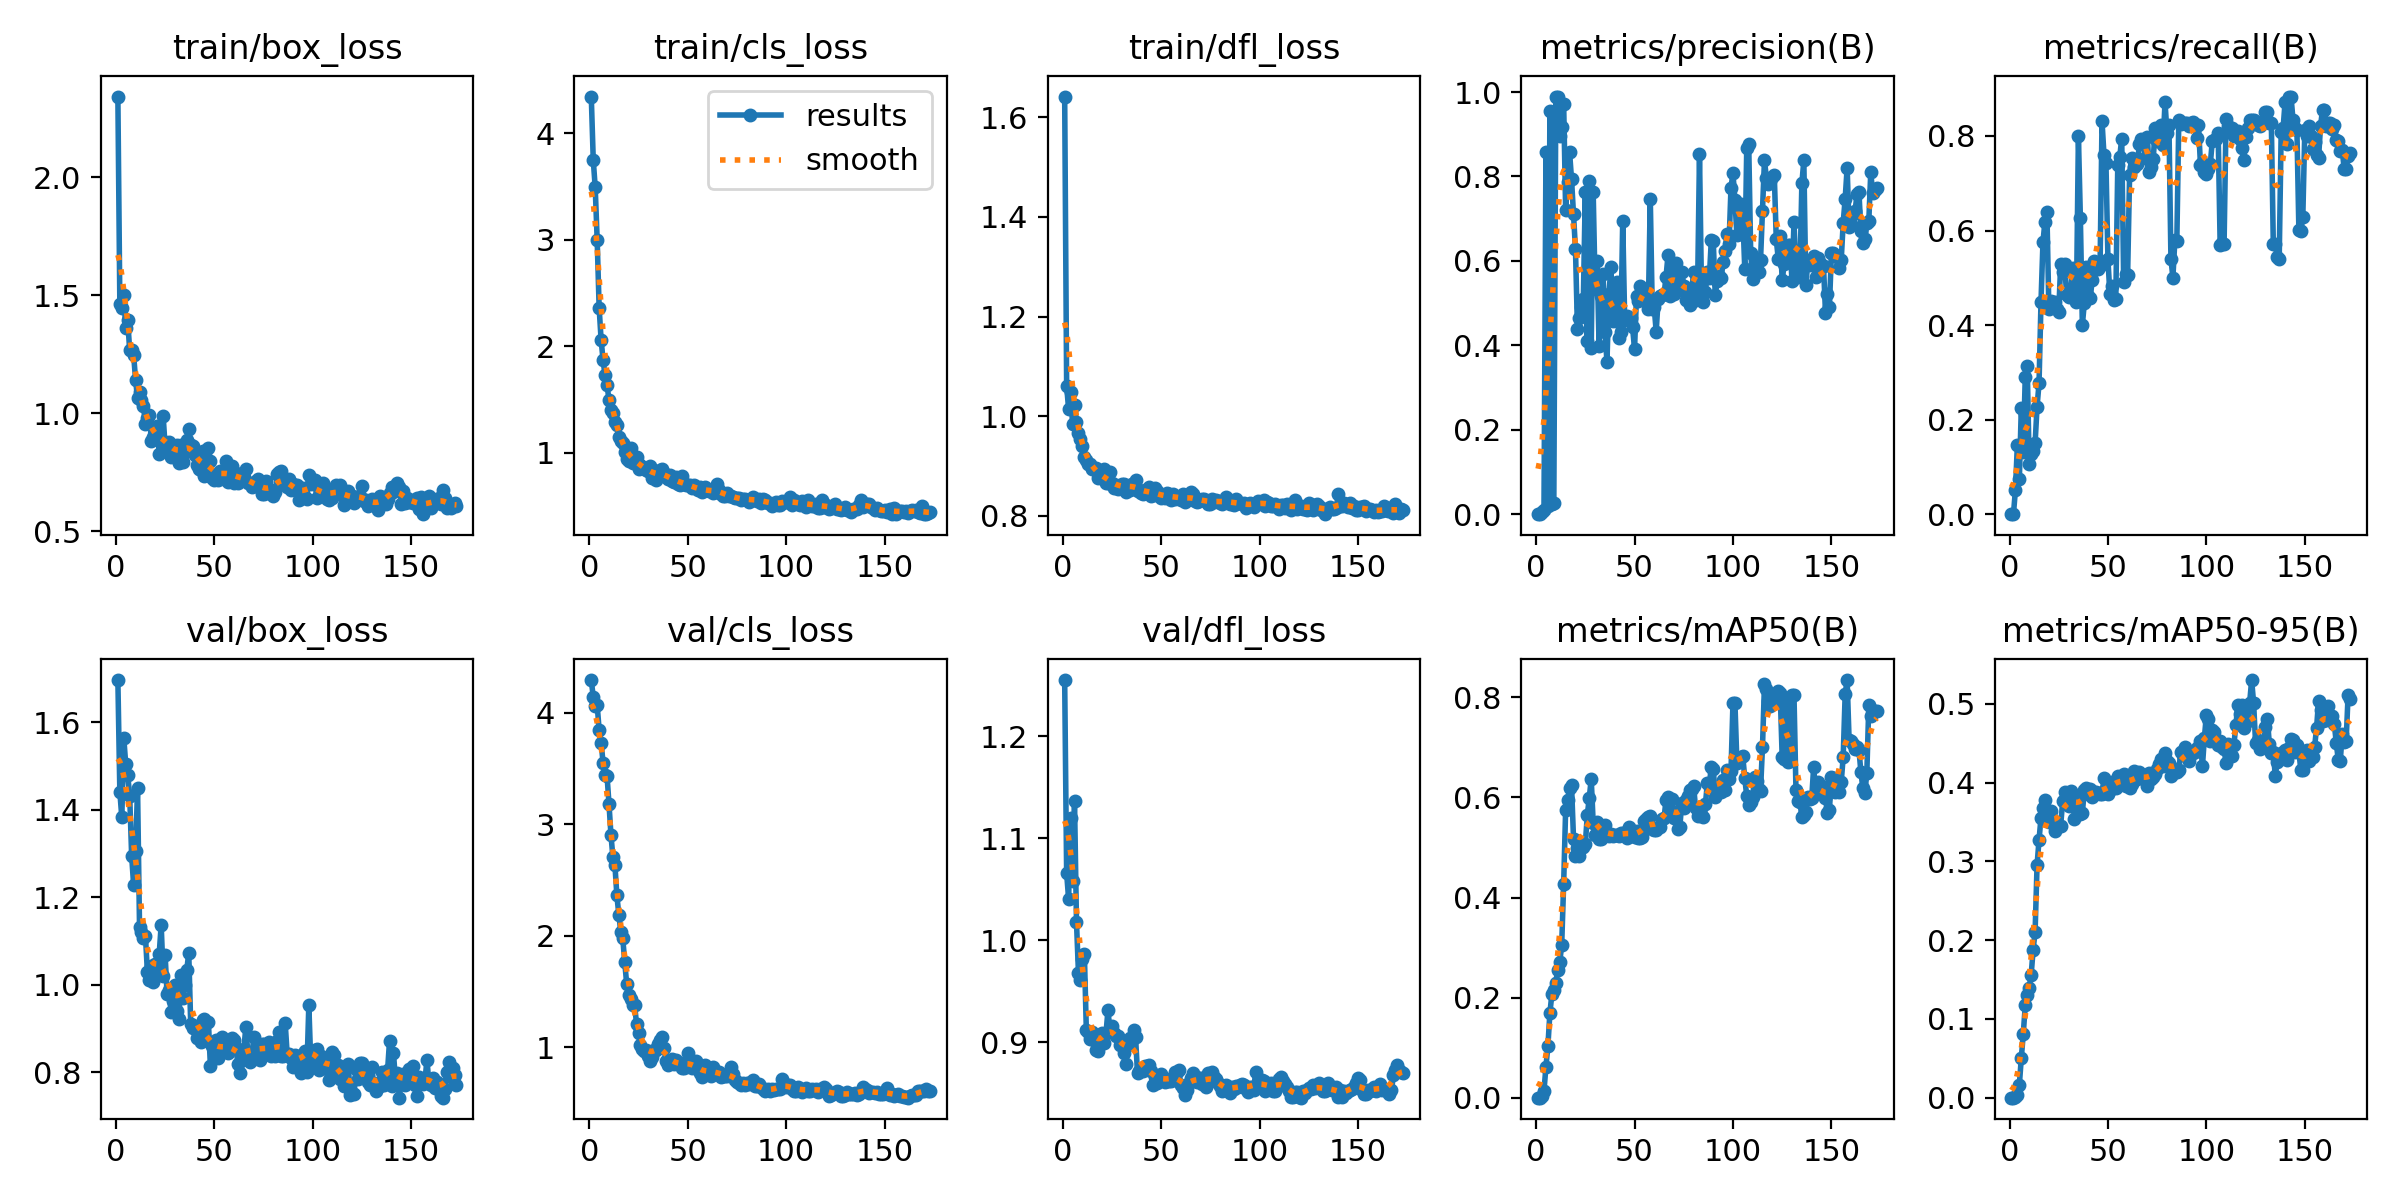

The file beside this chart, header and first rows:
epoch, time, train/box_loss, train/cls_loss, train/dfl_loss, metrics/precision(B), metrics/recall(B), metrics/mAP50(B), metrics/mAP50-95(B), val/box_loss, val/cls_loss, val/dfl_loss, lr/pg0, lr/pg1, lr/pg2
1, 57.47, 2.341, 4.344, 1.642, 0, 0, 0, 0, 1.696, 4.295, 1.255, 0.0003571, 0.0003571, 0.0003571
2, 62.38, 1.463, 3.752, 1.061, 0, 0, 0, 0, 1.441, 4.143, 1.065, 0.0007713, 0.0007713, 0.0007713
3, 74.84, 1.448, 3.491, 1.014, 0.00576, 0.05089, 0.00295, 0.00066, 1.382, 4.061, 1.04, 0.001183, 0.001183, 0.001183
4, 87.27, 1.502, 2.998, 1.048, 0.01005, 0.1467, 0.01353, 0.0033, 1.564, 4.071, 1.12, 0.001238, 0.001238, 0.001238
5, 98.11, 1.362, 2.361, 0.9849, 0.8579, 0.07386, 0.06197, 0.01649, 1.503, 3.845, 1.058, 0.001234, 0.001234, 0.001234
6, 108.6, 1.393, 2.06, 1.023, 0.01861, 0.2255, 0.1035, 0.05042, 1.479, 3.73, 1.136, 0.001229, 0.001229, 0.001229
7, 118.6, 1.267, 1.87, 0.9881, 0.9555, 0.1314, 0.1693, 0.0812, 1.432, 3.552, 1.018, 0.001225, 0.001225, 0.001225
8, 129.5, 1.268, 1.726, 0.9666, 0.02334, 0.291, 0.2064, 0.1171, 1.294, 3.438, 0.9679, 0.001221, 0.001221, 0.001221
9, 136.9, 1.248, 1.64, 0.9544, 0.02685, 0.313, 0.2158, 0.1298, 1.228, 3.437, 0.9606, 0.001217, 0.001217, 0.001217
10, 147.2, 1.141, 1.494, 0.9395, 0.9873, 0.1063, 0.2299, 0.1393, 1.306, 3.184, 0.982, 0.001213, 0.001213, 0.001213
11, 158.1, 1.064, 1.407, 0.9181, 0.9894, 0.1282, 0.2556, 0.156, 1.449, 2.904, 0.9868, 0.001209, 0.001209, 0.001209
12, 168, 1.092, 1.37, 0.913, 0.8952, 0.1346, 0.2702, 0.1878, 1.132, 2.702, 0.9121, 0.001205, 0.001205, 0.001205
13, 177.4, 1.058, 1.29, 0.9041, 0.9169, 0.1496, 0.3053, 0.2107, 1.121, 2.637, 0.9104, 0.0012, 0.0012, 0.0012
14, 189, 1.03, 1.262, 0.9038, 0.9725, 0.2276, 0.4279, 0.2954, 1.108, 2.361, 0.9029, 0.001196, 0.001196, 0.001196
15, 199.5, 0.956, 1.148, 0.8944, 0.7211, 0.2767, 0.5753, 0.3274, 1.112, 2.187, 0.91, 0.001192, 0.001192, 0.001192
16, 209.7, 0.9822, 1.107, 0.895, 0.788, 0.4493, 0.594, 0.3554, 1.029, 2.031, 0.9018, 0.001188, 0.001188, 0.001188
17, 221.1, 0.9944, 1.092, 0.8962, 0.858, 0.5758, 0.6183, 0.3677, 1.011, 1.976, 0.8928, 0.001184, 0.001184, 0.001184
18, 230.2, 0.8847, 1.012, 0.8762, 0.7929, 0.6189, 0.6246, 0.378, 1.042, 1.76, 0.8916, 0.00118, 0.00118, 0.00118
19, 240.7, 0.8981, 0.9433, 0.8789, 0.7111, 0.6387, 0.5178, 0.356, 1.006, 1.565, 0.8986, 0.001176, 0.001176, 0.001176
20, 252.3, 0.8934, 0.9268, 0.8764, 0.6275, 0.4338, 0.4835, 0.3506, 1.048, 1.464, 0.9086, 0.001172, 0.001172, 0.001172
21, 263.2, 0.9464, 1.043, 0.8931, 0.4393, 0.4513, 0.4983, 0.3635, 1.032, 1.431, 0.8989, 0.001167, 0.001167, 0.001167
22, 272.3, 0.8293, 0.9067, 0.8655, 0.4652, 0.4448, 0.4839, 0.3521, 1.07, 1.379, 0.9088, 0.001163, 0.001163, 0.001163
23, 282, 0.89, 0.9324, 0.8656, 0.4897, 0.4488, 0.4993, 0.3381, 1.137, 1.381, 0.9314, 0.001159, 0.001159, 0.001159
24, 292.4, 0.9902, 0.9637, 0.8873, 0.5093, 0.4337, 0.5011, 0.3471, 1.021, 1.205, 0.9112, 0.001155, 0.001155, 0.001155
25, 304.1, 0.8594, 0.844, 0.8667, 0.7632, 0.4277, 0.5068, 0.3448, 1.068, 1.13, 0.9155, 0.001151, 0.001151, 0.001151
26, 314, 0.8624, 0.8857, 0.8558, 0.4114, 0.5284, 0.5647, 0.3456, 0.9779, 1.014, 0.9093, 0.001147, 0.001147, 0.001147
27, 324, 0.879, 0.8629, 0.8612, 0.7893, 0.5121, 0.5988, 0.3768, 0.9872, 0.9798, 0.906, 0.001143, 0.001143, 0.001143
28, 335.4, 0.8165, 0.8612, 0.8537, 0.3944, 0.5301, 0.6372, 0.3886, 0.9381, 0.9611, 0.906, 0.001139, 0.001139, 0.001139
29, 346.3, 0.8346, 0.8378, 0.8605, 0.7621, 0.4644, 0.5486, 0.3803, 0.9622, 0.9748, 0.8971, 0.001135, 0.001135, 0.001135
30, 356.2, 0.8629, 0.8328, 0.8637, 0.5329, 0.4592, 0.5254, 0.3706, 0.9996, 0.9182, 0.9008, 0.00113, 0.00113, 0.00113
31, 365, 0.8678, 0.879, 0.8641, 0.5999, 0.4616, 0.5501, 0.3895, 0.9394, 0.8759, 0.8892, 0.001126, 0.001126, 0.001126
32, 375.7, 0.7896, 0.7685, 0.8487, 0.3973, 0.5201, 0.5163, 0.3842, 0.9224, 0.9068, 0.879, 0.001122, 0.001122, 0.001122
33, 386.6, 0.8676, 0.8058, 0.8596, 0.5176, 0.4581, 0.5163, 0.3536, 1.023, 0.9736, 0.8975, 0.001118, 0.001118, 0.001118
34, 396.1, 0.7954, 0.7437, 0.8526, 0.5701, 0.4498, 0.5322, 0.3779, 0.9695, 0.9691, 0.9039, 0.001114, 0.001114, 0.001114
35, 405.1, 0.8374, 0.797, 0.8646, 0.4309, 0.8007, 0.5459, 0.3823, 0.9997, 1.032, 0.9026, 0.00111, 0.00111, 0.00111
36, 416.1, 0.8884, 0.8407, 0.8656, 0.3614, 0.6263, 0.5292, 0.3608, 1.033, 1.062, 0.9124, 0.001106, 0.001106, 0.001106
37, 427.4, 0.9351, 0.8442, 0.8714, 0.5208, 0.3999, 0.5232, 0.3613, 1.073, 1.094, 0.9051, 0.001102, 0.001102, 0.001102
38, 438.2, 0.8643, 0.8122, 0.8495, 0.5866, 0.4463, 0.5266, 0.3908, 0.9097, 0.9876, 0.8693, 0.001097, 0.001097, 0.001097
39, 448.1, 0.863, 0.7735, 0.8508, 0.4586, 0.5227, 0.5239, 0.3939, 0.8998, 0.87, 0.8713, 0.001093, 0.001093, 0.001093
40, 457.7, 0.8223, 0.7541, 0.8454, 0.5388, 0.4621, 0.5247, 0.386, 0.9048, 0.8345, 0.8726, 0.001089, 0.001089, 0.001089
41, 467.1, 0.781, 0.7911, 0.8427, 0.5509, 0.4564, 0.5258, 0.3924, 0.8789, 0.8596, 0.8713, 0.001085, 0.001085, 0.001085
42, 477.5, 0.7653, 0.7327, 0.8515, 0.4173, 0.4952, 0.5233, 0.3815, 0.8832, 0.8942, 0.8768, 0.001081, 0.001081, 0.001081
43, 486.2, 0.7619, 0.7304, 0.8491, 0.4316, 0.5362, 0.5299, 0.3885, 0.8698, 0.845, 0.8766, 0.001077, 0.001077, 0.001077
44, 495.7, 0.841, 0.7688, 0.8577, 0.6953, 0.5283, 0.5289, 0.3882, 0.9202, 0.8837, 0.8777, 0.001073, 0.001073, 0.001073
45, 506, 0.7339, 0.7039, 0.839, 0.4602, 0.5194, 0.5264, 0.3873, 0.9214, 0.8587, 0.8715, 0.001069, 0.001069, 0.001069
46, 516.1, 0.7862, 0.6951, 0.8424, 0.4699, 0.5241, 0.5184, 0.3851, 0.8727, 0.845, 0.8585, 0.001064, 0.001064, 0.001064
47, 525.5, 0.8539, 0.7843, 0.8562, 0.461, 0.8311, 0.5412, 0.3862, 0.9141, 0.8159, 0.8654, 0.00106, 0.00106, 0.00106
48, 535.8, 0.7974, 0.7111, 0.8489, 0.4659, 0.7595, 0.5354, 0.4058, 0.8138, 0.8076, 0.8602, 0.001056, 0.001056, 0.001056
49, 545.9, 0.7249, 0.6955, 0.8389, 0.4429, 0.7422, 0.522, 0.3918, 0.8606, 0.8681, 0.8668, 0.001052, 0.001052, 0.001052
50, 557.8, 0.7159, 0.6976, 0.8354, 0.391, 0.5393, 0.5219, 0.3851, 0.8628, 0.9471, 0.8685, 0.001048, 0.001048, 0.001048
51, 566.3, 0.7449, 0.6982, 0.8383, 0.5164, 0.4648, 0.5337, 0.3908, 0.8737, 0.8277, 0.8637, 0.001044, 0.001044, 0.001044
52, 577.7, 0.7186, 0.6708, 0.8366, 0.5044, 0.4823, 0.5197, 0.4009, 0.8324, 0.8158, 0.8612, 0.00104, 0.00104, 0.00104
53, 587.4, 0.7554, 0.6936, 0.8466, 0.5414, 0.454, 0.5182, 0.399, 0.8538, 0.8401, 0.8619, 0.001035, 0.001035, 0.001035
54, 598.1, 0.7542, 0.6781, 0.8441, 0.5275, 0.4555, 0.5201, 0.3939, 0.8806, 0.8717, 0.8622, 0.001031, 0.001031, 0.001031
55, 609.2, 0.7279, 0.6478, 0.8308, 0.5131, 0.7394, 0.5522, 0.4091, 0.8531, 0.8433, 0.8616, 0.001027, 0.001027, 0.001027
56, 618.5, 0.7969, 0.6799, 0.8442, 0.5243, 0.7558, 0.5565, 0.4013, 0.8535, 0.7681, 0.8661, 0.001023, 0.001023, 0.001023
57, 629.4, 0.7115, 0.628, 0.8333, 0.4864, 0.7947, 0.5616, 0.4069, 0.844, 0.7293, 0.8711, 0.001019, 0.001019, 0.001019
58, 640.3, 0.7493, 0.6378, 0.8375, 0.7475, 0.4905, 0.5628, 0.4105, 0.8598, 0.7624, 0.8703, 0.001015, 0.001015, 0.001015
59, 648.6, 0.7763, 0.6792, 0.8381, 0.4869, 0.5083, 0.5373, 0.3956, 0.878, 0.8398, 0.8724, 0.001011, 0.001011, 0.001011
60, 658.6, 0.7051, 0.6491, 0.8313, 0.4898, 0.5059, 0.5356, 0.3983, 0.8731, 0.7747, 0.8579, 0.001007, 0.001007, 0.001007
... 113 more rows
